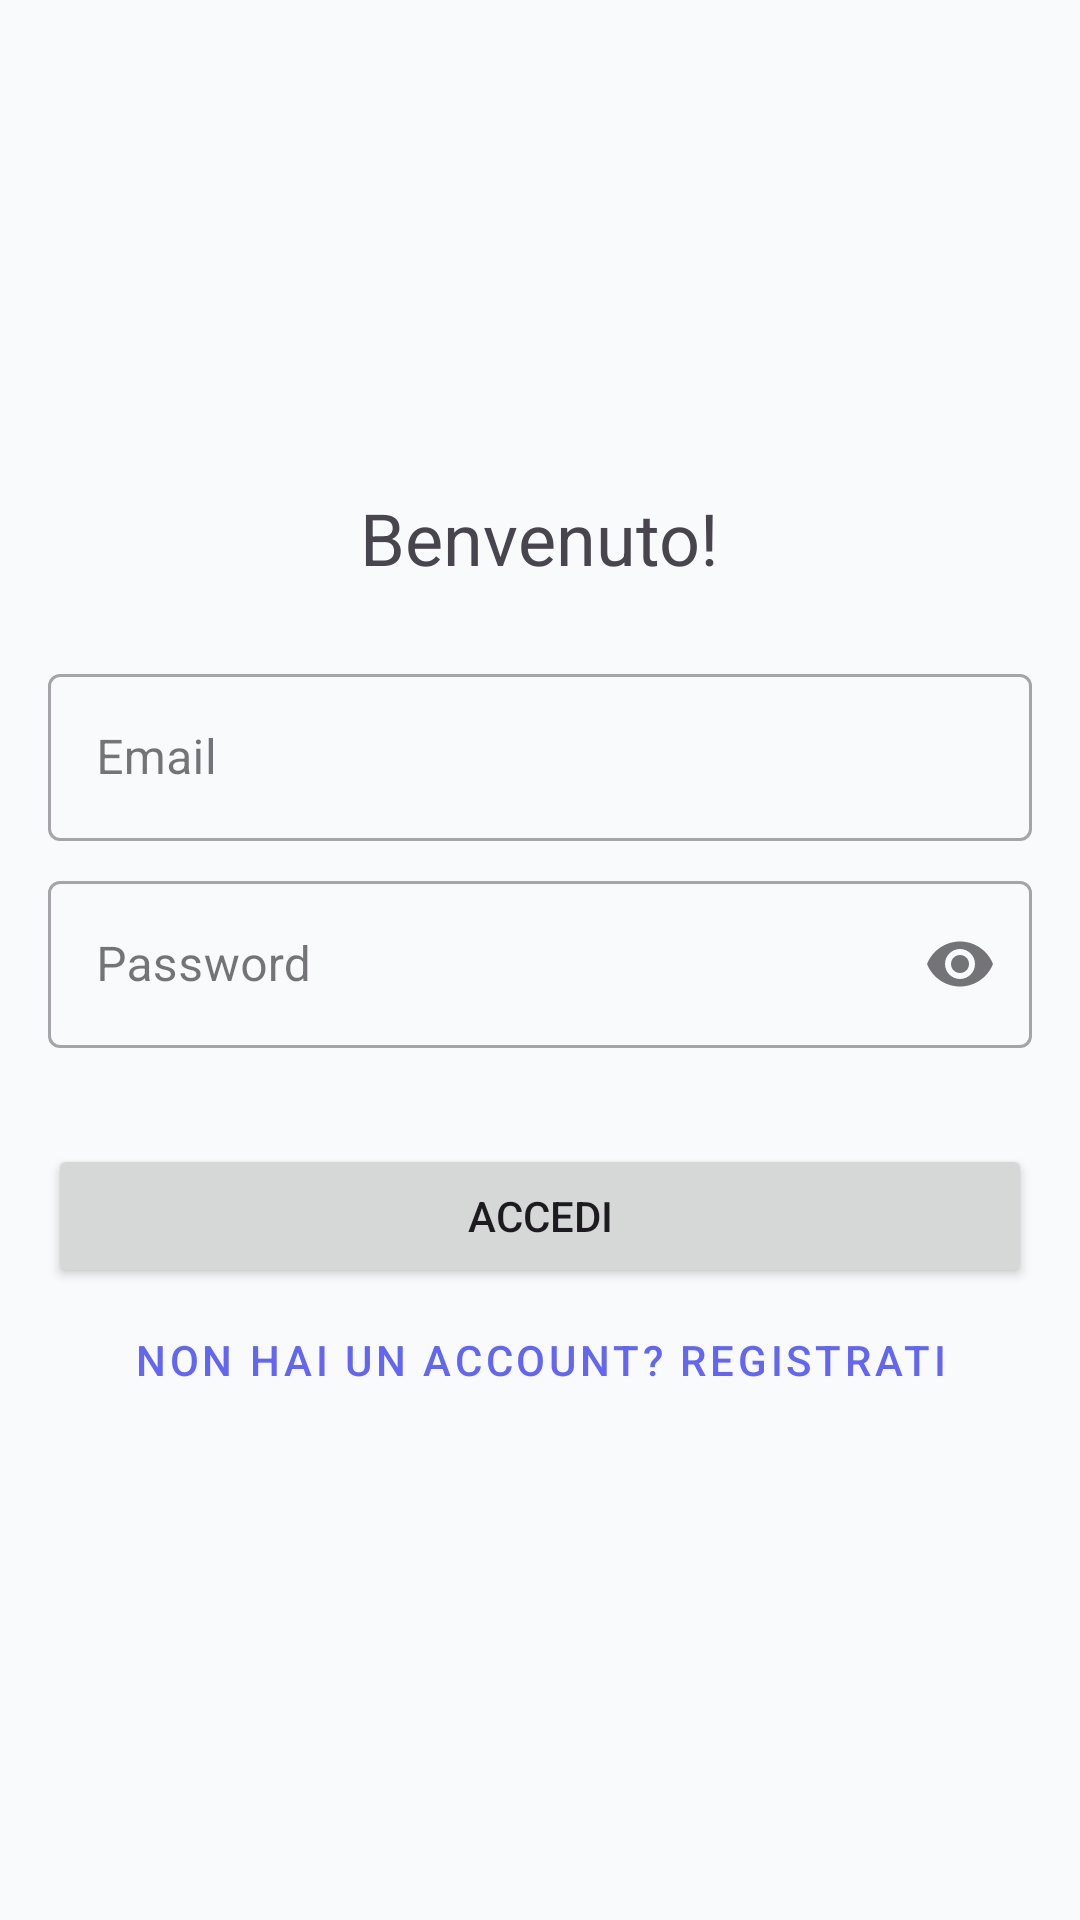

Write the Android layout XML for this screen, with the resource values it uses.
<!-- AndroidManifest.xml: application theme Theme.ProgettoComputazione -->
<!-- res/layout/activity_main.xml -->
<?xml version="1.0" encoding="utf-8"?>
<androidx.constraintlayout.widget.ConstraintLayout xmlns:android="http://schemas.android.com/apk/res/android"
    xmlns:app="http://schemas.android.com/apk/res-auto"
    xmlns:tools="http://schemas.android.com/tools"
    android:id="@+id/main"
    android:layout_width="match_parent"
    android:layout_height="match_parent"
    tools:context="view.MainActivity">

    <ScrollView
        android:layout_width="match_parent"
        android:layout_height="match_parent"
        android:fillViewport="true">

        <androidx.constraintlayout.widget.ConstraintLayout
            android:layout_width="match_parent"
            android:layout_height="wrap_content">

            <LinearLayout
                android:layout_width="0dp"
                android:layout_height="wrap_content"
                android:gravity="center"
                android:orientation="vertical"
                android:padding="@dimen/layout_padding"
                app:layout_constraintBottom_toBottomOf="parent"
                app:layout_constraintEnd_toEndOf="parent"
                app:layout_constraintWidth_max="400dp"
                app:layout_constraintStart_toStartOf="parent"
                app:layout_constraintTop_toTopOf="parent">

                <TextView
                    android:layout_width="wrap_content"
                    android:layout_height="wrap_content"
                    android:layout_gravity="center_horizontal"
                    android:layout_marginBottom="@dimen/text_margin"
                    android:text="@string/welcome_msg"
                    android:textSize="@dimen/title_size" />

                <com.google.android.material.textfield.TextInputLayout
                    android:layout_width="match_parent"
                    android:layout_height="wrap_content"
                    android:layout_marginBottom="8dp"
                    style="@style/Widget.MaterialComponents.TextInputLayout.OutlinedBox">

                    <com.google.android.material.textfield.TextInputEditText
                        android:id="@+id/editEmail"
                        android:layout_width="match_parent"
                        android:layout_height="wrap_content"
                        android:hint="@string/email_hint"
                        android:autofillHints="emailAddress"
                        android:inputType="textEmailAddress" />
                </com.google.android.material.textfield.TextInputLayout>

                <com.google.android.material.textfield.TextInputLayout
                    android:layout_width="match_parent"
                    android:layout_height="wrap_content"
                    android:layout_marginBottom="16dp"
                    app:endIconMode="password_toggle"
                    style="@style/Widget.MaterialComponents.TextInputLayout.OutlinedBox">

                    <com.google.android.material.textfield.TextInputEditText
                        android:id="@+id/editPassword"
                        android:layout_width="match_parent"
                        android:layout_height="wrap_content"
                        android:hint="@string/password_hint"
                        android:autofillHints="password"
                        android:inputType="textPassword" />
                </com.google.android.material.textfield.TextInputLayout>

                <Button
                    android:id="@+id/btnLoginAction"
                    android:layout_width="match_parent"
                    android:layout_height="wrap_content"
                    android:layout_marginTop="16dp"
                    android:text="@string/btn_login" />

                <Button
                    android:id="@+id/btnGoToRegister"
                    style="@style/Widget.MaterialComponents.Button.TextButton"
                    android:layout_width="wrap_content"
                    android:layout_height="wrap_content"
                    android:layout_gravity="center_horizontal"
                    android:minHeight="@dimen/min_touch_target"
                    android:text="@string/btn_goto_register" />

            </LinearLayout>
        </androidx.constraintlayout.widget.ConstraintLayout>
    </ScrollView>

</androidx.constraintlayout.widget.ConstraintLayout>
<!-- resources referenced by this layout -->
<resources>
  <dimen name="layout_padding">16dp</dimen>
  <dimen name="min_touch_target">48dp</dimen>
  <dimen name="text_margin">24dp</dimen>
  <dimen name="title_size">24sp</dimen>
  <string name="btn_goto_register">Non hai un account? Registrati</string>
  <string name="btn_login">Accedi</string>
  <string name="email_hint">Email</string>
  <string name="password_hint">Password</string>
  <string name="welcome_msg">Benvenuto!</string>
  <style name="Theme.ProgettoComputazione" parent="Base.Theme.ProgettoComputazione" />
  <style name="Base.Theme.ProgettoComputazione" parent="Theme.Material3.DayNight.NoActionBar">
          <item name="colorPrimary">@color/primary_modern</item>
          <item name="colorOnPrimary">@color/white</item>
          <item name="android:navigationBarColor">@color/surface_modern</item>
          <item name="android:windowBackground">@color/surface_modern</item>
          <item name="android:statusBarColor">@color/surface_modern</item>
          <item name="android:windowLightStatusBar" tools:targetApi="m">true</item>
      </style>
  <color name="primary_modern">#6366F1</color>
  <color name="white">#FFFFFFFF</color>
  <color name="surface_modern">#F8FAFC</color>
</resources>
